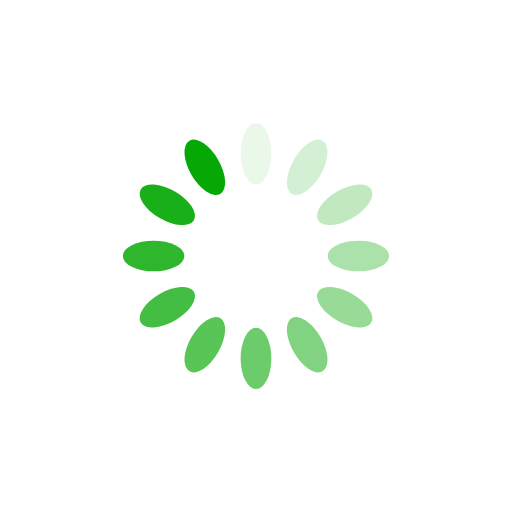
t = 0.00 s
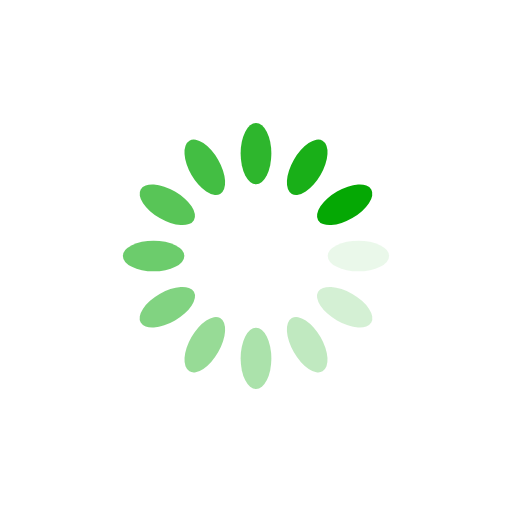
t = 0.25 s
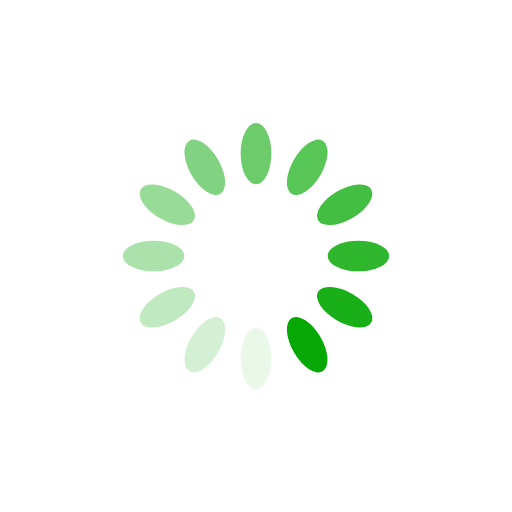
t = 0.50 s
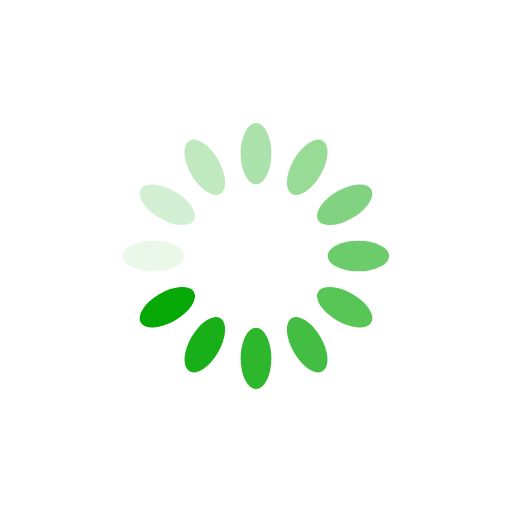
t = 0.75 s

The animated SVG that drew these frames (rendered in a browser with its animation timeline set to each time). Animation: 12 SMIL elements (animate=12); one cycle of 1.00 s, repeats indefinitely.

<?xml version="1.0" encoding="utf-8"?>
<svg xmlns="http://www.w3.org/2000/svg" xmlns:xlink="http://www.w3.org/1999/xlink" style="margin: auto; background: none; display: block; shape-rendering: auto;" width="200px" height="200px" viewBox="0 0 100 100" preserveAspectRatio="xMidYMid">
<g transform="rotate(0 50 50)">
  <rect x="47" y="24" rx="3" ry="6" width="6" height="12" fill="#05a804">
    <animate attributeName="opacity" values="1;0" keyTimes="0;1" dur="1s" begin="-0.9166666666666666s" repeatCount="indefinite"></animate>
  </rect>
</g><g transform="rotate(30 50 50)">
  <rect x="47" y="24" rx="3" ry="6" width="6" height="12" fill="#05a804">
    <animate attributeName="opacity" values="1;0" keyTimes="0;1" dur="1s" begin="-0.8333333333333334s" repeatCount="indefinite"></animate>
  </rect>
</g><g transform="rotate(60 50 50)">
  <rect x="47" y="24" rx="3" ry="6" width="6" height="12" fill="#05a804">
    <animate attributeName="opacity" values="1;0" keyTimes="0;1" dur="1s" begin="-0.75s" repeatCount="indefinite"></animate>
  </rect>
</g><g transform="rotate(90 50 50)">
  <rect x="47" y="24" rx="3" ry="6" width="6" height="12" fill="#05a804">
    <animate attributeName="opacity" values="1;0" keyTimes="0;1" dur="1s" begin="-0.6666666666666666s" repeatCount="indefinite"></animate>
  </rect>
</g><g transform="rotate(120 50 50)">
  <rect x="47" y="24" rx="3" ry="6" width="6" height="12" fill="#05a804">
    <animate attributeName="opacity" values="1;0" keyTimes="0;1" dur="1s" begin="-0.5833333333333334s" repeatCount="indefinite"></animate>
  </rect>
</g><g transform="rotate(150 50 50)">
  <rect x="47" y="24" rx="3" ry="6" width="6" height="12" fill="#05a804">
    <animate attributeName="opacity" values="1;0" keyTimes="0;1" dur="1s" begin="-0.5s" repeatCount="indefinite"></animate>
  </rect>
</g><g transform="rotate(180 50 50)">
  <rect x="47" y="24" rx="3" ry="6" width="6" height="12" fill="#05a804">
    <animate attributeName="opacity" values="1;0" keyTimes="0;1" dur="1s" begin="-0.4166666666666667s" repeatCount="indefinite"></animate>
  </rect>
</g><g transform="rotate(210 50 50)">
  <rect x="47" y="24" rx="3" ry="6" width="6" height="12" fill="#05a804">
    <animate attributeName="opacity" values="1;0" keyTimes="0;1" dur="1s" begin="-0.3333333333333333s" repeatCount="indefinite"></animate>
  </rect>
</g><g transform="rotate(240 50 50)">
  <rect x="47" y="24" rx="3" ry="6" width="6" height="12" fill="#05a804">
    <animate attributeName="opacity" values="1;0" keyTimes="0;1" dur="1s" begin="-0.25s" repeatCount="indefinite"></animate>
  </rect>
</g><g transform="rotate(270 50 50)">
  <rect x="47" y="24" rx="3" ry="6" width="6" height="12" fill="#05a804">
    <animate attributeName="opacity" values="1;0" keyTimes="0;1" dur="1s" begin="-0.16666666666666666s" repeatCount="indefinite"></animate>
  </rect>
</g><g transform="rotate(300 50 50)">
  <rect x="47" y="24" rx="3" ry="6" width="6" height="12" fill="#05a804">
    <animate attributeName="opacity" values="1;0" keyTimes="0;1" dur="1s" begin="-0.08333333333333333s" repeatCount="indefinite"></animate>
  </rect>
</g><g transform="rotate(330 50 50)">
  <rect x="47" y="24" rx="3" ry="6" width="6" height="12" fill="#05a804">
    <animate attributeName="opacity" values="1;0" keyTimes="0;1" dur="1s" begin="0s" repeatCount="indefinite"></animate>
  </rect>
</g>
<!-- [ldio] generated by https://loading.io/ --></svg>
